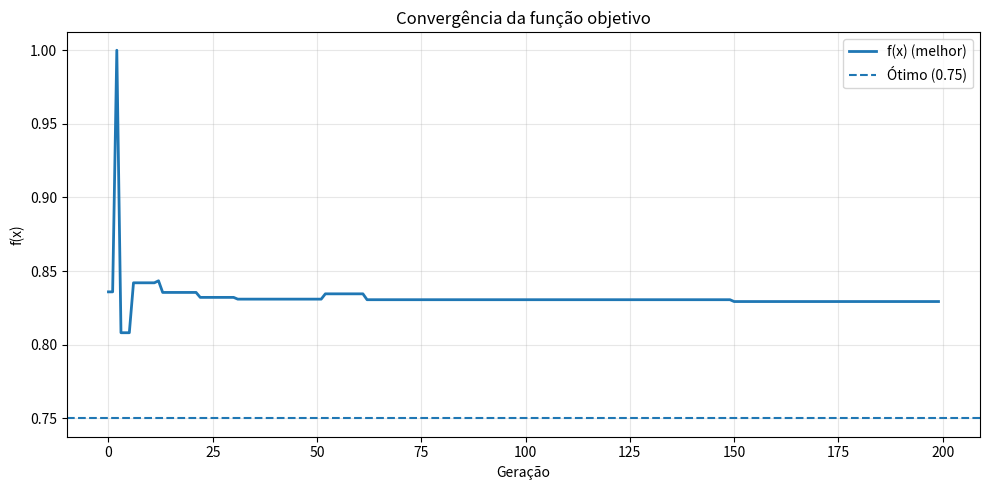
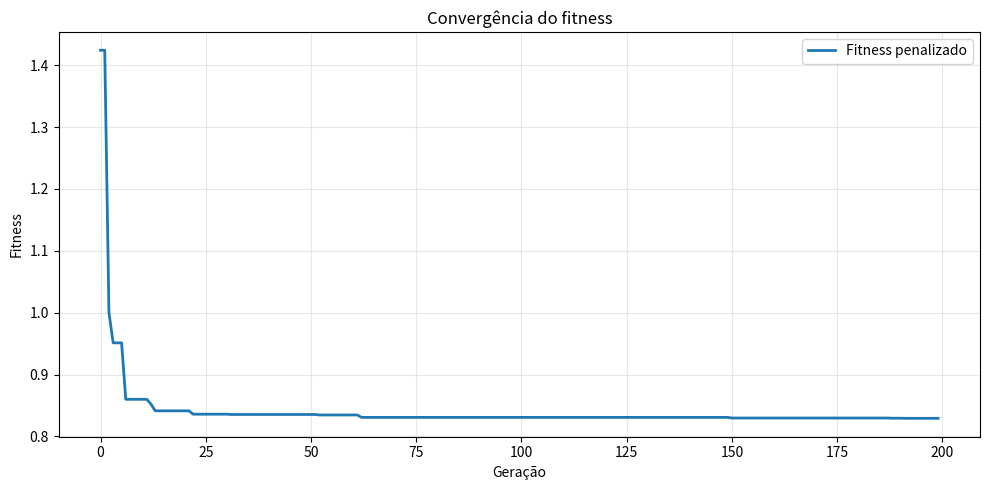
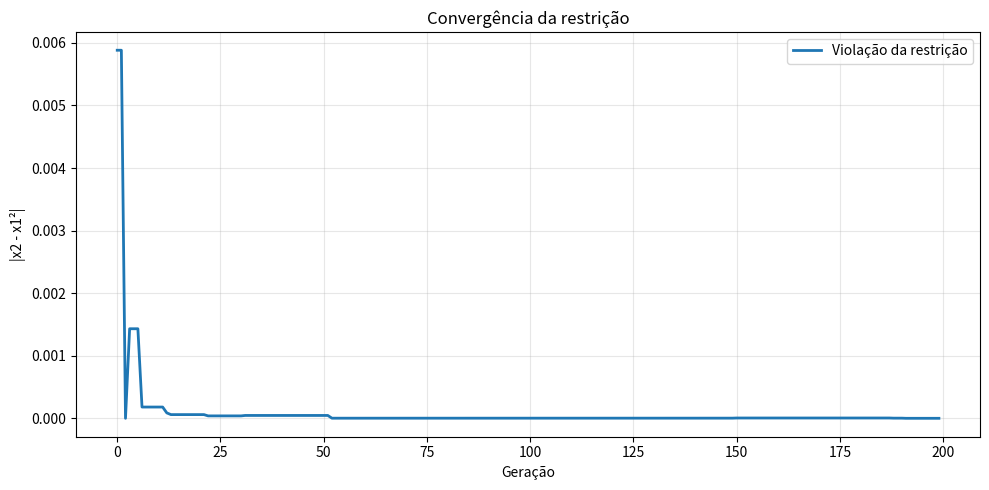

Python code for these plots, in order:
# -----------------------------------------------------------------------------------
# Authors: Felipe Girardi Siqueira, Lucas Daniel Lana Maciel, Gabriel Vaz Bernardini
# Algoritmo Genético com representação real (sem limite de bits)
# -----------------------------------------------------------------------------------

#Não funciona perfeitamente, talvez em função da restrição de igualdade, que é difícil de ser satisfeita com mutações aleatórias.

import random
import matplotlib.pyplot as plt

# ---------------- Parâmetros ----------------
POP_SIZE = 50
GENERATIONS = 200
MUTATION_RATE = 0.1
MUTATION_STD = 0.10
ELITISM = 7
PENALTY_LAMBDA = 100.0

X1_MIN, X1_MAX = -1.0, 1.0
X2_MIN, X2_MAX = -1.0, 1.0

# ---------------- Funções do problema ----------------

def funcao_objetivo(x1, x2):
    return x1**2 + (x2 - 1)**2


def restricao(x1, x2):
    return x2 - x1**2

def fitness(individuo):
    x1, x2 = individuo
    f = funcao_objetivo(x1, x2)
    penalidade = PENALTY_LAMBDA * abs(restricao(x1, x2))
    return f + penalidade

# ---------------- Funções do AG ----------------

def limitar(valor, minimo, maximo):
    return max(minimo, min(maximo, valor))

def criar_individuo():
    x1 = random.uniform(X1_MIN, X1_MAX)
    x2 = random.uniform(X2_MIN, X2_MAX)
    return [x1, x2]

def criar_populacao():
    return [criar_individuo() for _ in range(POP_SIZE)]

def roleta(populacao):
    fit_vals = [1 / fitness(ind) for ind in populacao]
    
    soma_fit = sum(fit_vals)
    
    probabilidades = [f / soma_fit for f in fit_vals]
    
    cumulativas = []
    acumulado = 0
    for p in probabilidades:
        acumulado += p
        cumulativas.append(acumulado)
    
    valor_sorteado = random.uniform(0, 1)
    
    for i, cum in enumerate(cumulativas):
        if valor_sorteado <= cum:
            return populacao[i]
        
def crossover_blx_alpha(pai1, pai2):
        alpha = 0.5

        filho1 = []
        filho2 = []
        
        # print("\n")
        # print(f"Pai 1:{pai1}")
        # print(f"Pai 2:{pai2}")

        for i in range(len(pai1)):
            #print("\n")
            d = abs(pai1[i] - pai2[i])
            limite_inf = min(pai1[i],pai2[i]) - alpha * d
            limite_sup = max(pai1[i],pai2[i]) + alpha * d
            filho1.append(random.uniform(limite_inf, limite_sup))
            filho2.append(random.uniform(limite_inf, limite_sup))

            # print(f"Iteracao {i}: Distancia({d})")
            # print(f"LI = {limite_inf}, LS = {limite_sup}")
            # print(f"Filho 1: {filho1[i]}")
            # print(f"Filho 2: {filho2[i]}")   

        return filho1,filho2 

def mutacao(individuo):
    x1, x2 = individuo

    if random.random() < MUTATION_RATE:
        x1 += random.gauss(0, MUTATION_STD)

    if random.random() < MUTATION_RATE:
        x2 += random.gauss(0, MUTATION_STD)

    x1 = limitar(x1, X1_MIN, X1_MAX)
    x2 = limitar(x2, X2_MIN, X2_MAX)

    return [x1, x2]

def nova_geracao(populacao):
    populacao_ordenada = sorted(populacao, key=fitness)

    nova_pop = [ind[:] for ind in populacao_ordenada[:ELITISM]]

    while len(nova_pop) < POP_SIZE:
        pai1 = roleta(populacao)
        pai2 = roleta(populacao)

        filho1, filho2 = crossover_blx_alpha(pai1, pai2)

        filho1 = mutacao(filho1)
        filho2 = mutacao(filho2)

        nova_pop.append(filho1)
        if len(nova_pop) < POP_SIZE:
            nova_pop.append(filho2)

    return nova_pop

# ---------------- Execução ----------------

populacao = criar_populacao()

melhores_fitness = []
melhores_f_obj = []
melhores_violacoes = []

#print("População inicial:")
# for i, individuo in enumerate(populacao):
#     x1, x2 = individuo
#     print(
#         f"Indivíduo {i}: "
#         f"x1 = {x1:.6f}, "
#         f"x2 = {x2:.6f}, "
#         f"f(x) = {funcao_objetivo(x1, x2):.6f}, "
#         f"violação = {abs(restricao(x1, x2)):.6f}, "
#         f"fitness = {fitness(individuo):.6f}"
#     )

for geracao in range(GENERATIONS):
    melhor = min(populacao, key=fitness)
    x1_best, x2_best = melhor

    best_f = funcao_objetivo(x1_best, x2_best)
    best_violation = abs(restricao(x1_best, x2_best))
    best_fit = fitness(melhor)

    melhores_fitness.append(best_fit)
    melhores_f_obj.append(best_f)
    melhores_violacoes.append(best_violation)

    if geracao % 10 == 0:
        print(
            f"Geração {geracao}: "
            f"x1 = {x1_best:.6f}, "
            f"x2 = {x2_best:.6f}, "
            f"f(x) = {best_f:.6f}, "
            f"violação = {best_violation:.6f}, "
            f"fitness = {best_fit:.6f}"
        )

    populacao = nova_geracao(populacao)

# ---------------- Resultado final ----------------

melhor_final = min(populacao, key=fitness)
x1_final, x2_final = melhor_final
f_final = funcao_objetivo(x1_final, x2_final)
violacao_final = abs(restricao(x1_final, x2_final))
fitness_final = fitness(melhor_final)

print("\n--- Melhor solução encontrada ---")
print(f"x1 = {x1_final:.10f}")
print(f"x2 = {x2_final:.10f}")
print(f"f(x) = {f_final:.10f}")
print(f"Violação da restrição = {violacao_final:.10f}")
print(f"Fitness penalizado = {fitness_final:.10f}")

print("\n--- Ótimo teórico esperado ---")
print("x1 = ±0.7071067812")
print("x2 = 0.5000000000")
print("f(x) = 0.7500000000")

# ---------------- Gráfico 1: função objetivo ----------------

plt.figure(figsize=(10, 5))
plt.plot(melhores_f_obj, linewidth=2, label="f(x) (melhor)")
plt.axhline(y=0.75, linestyle='--', label='Ótimo (0.75)')

plt.xlabel("Geração")
plt.ylabel("f(x)")
plt.title("Convergência da função objetivo")
plt.grid(True, alpha=0.3)
plt.legend()
plt.tight_layout()

plt.savefig("grafico_funcao_objetivo.png", dpi=300)
plt.close()


# ---------------- Gráfico 2: fitness ----------------

plt.figure(figsize=(10, 5))
plt.plot(melhores_fitness, linewidth=2, label="Fitness penalizado")

plt.xlabel("Geração")
plt.ylabel("Fitness")
plt.title("Convergência do fitness")
plt.grid(True, alpha=0.3)
plt.legend()
plt.tight_layout()

plt.savefig("grafico_fitness.png", dpi=300)
plt.close()


# ---------------- Gráfico 3: restrição ----------------

plt.figure(figsize=(10, 5))
plt.plot(melhores_violacoes, linewidth=2, label="Violação da restrição")

plt.xlabel("Geração")
plt.ylabel("|x2 - x1²|")
plt.title("Convergência da restrição")
plt.grid(True, alpha=0.3)
plt.legend()
plt.tight_layout()

plt.savefig("grafico_restricao.png", dpi=300)
plt.close()

print("\nGráficos salvos com sucesso:")
print(" - grafico_funcao_objetivo.png")
print(" - grafico_fitness.png")
print(" - grafico_restricao.png")
